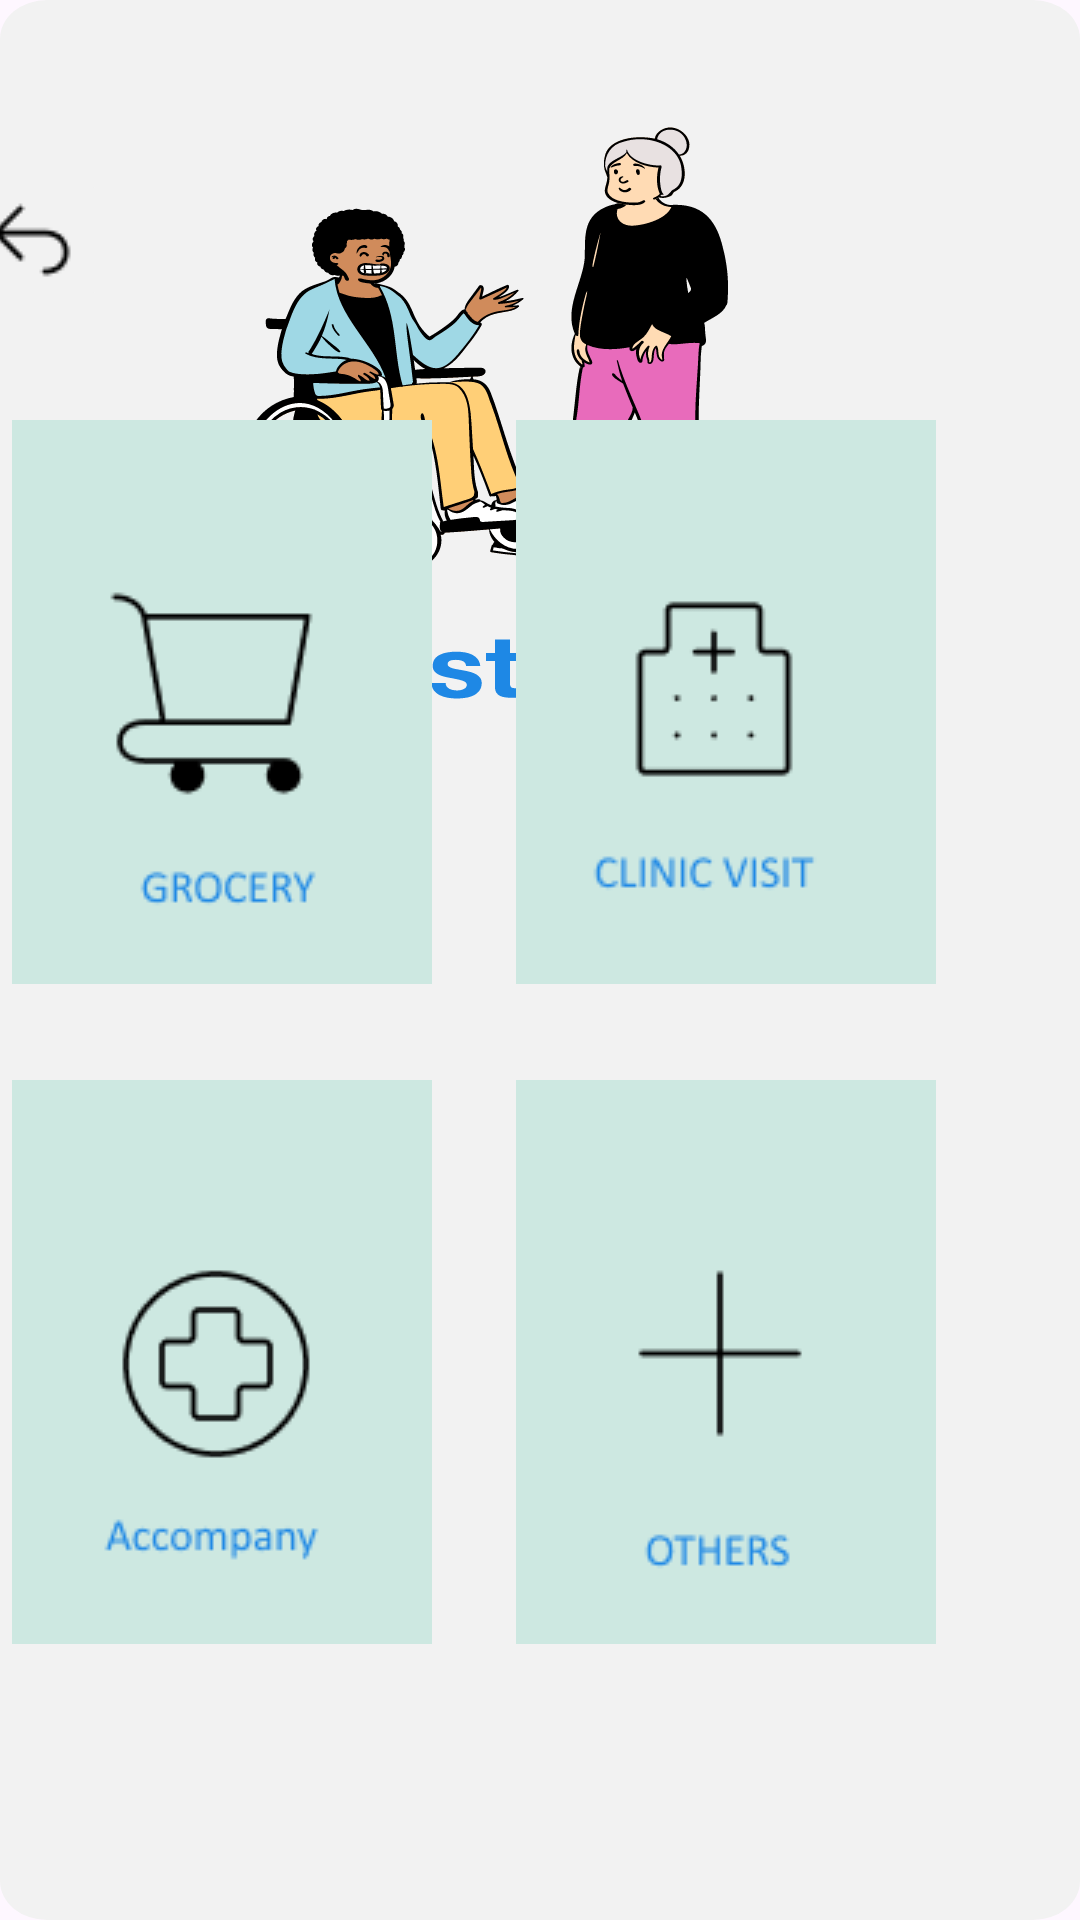

The Android layout XML behind this screen, and the referenced resources:
<!-- AndroidManifest.xml: application theme Theme.VoluntNear -->
<!-- res/layout/activity_bene_request.xml -->
<?xml version="1.0" encoding="utf-8"?>
<androidx.constraintlayout.widget.ConstraintLayout xmlns:android="http://schemas.android.com/apk/res/android"
    xmlns:app="http://schemas.android.com/apk/res-auto"
    xmlns:tools="http://schemas.android.com/tools"
    android:id="@+id/main"
    android:layout_width="match_parent"
    android:layout_height="match_parent"
    tools:context=".bene.bene_request"
    android:background="@drawable/bene_req">


    <ImageButton
        android:id="@+id/clinicButton"
        android:layout_width="140dp"
        android:layout_height="188dp"
        android:layout_marginEnd="48dp"
        android:layout_marginBottom="312dp"
        android:background="@color/grey"
        app:layout_constraintBottom_toBottomOf="parent"
        app:layout_constraintEnd_toEndOf="parent"
        app:srcCompat="@drawable/clinic_button" />

    <ImageButton
        android:id="@+id/othersButton"
        android:layout_width="140dp"
        android:layout_height="188dp"
        android:layout_marginEnd="48dp"
        android:layout_marginBottom="92dp"
        android:backgroundTint="@color/grey"
        app:layout_constraintBottom_toBottomOf="parent"
        app:layout_constraintEnd_toEndOf="parent"
        app:srcCompat="@drawable/others_button" />

    <ImageButton
        android:id="@+id/accomButton"
        android:layout_width="140dp"
        android:layout_height="188dp"
        android:layout_marginEnd="216dp"
        android:layout_marginBottom="92dp"
        android:backgroundTint="@color/grey"
        app:layout_constraintBottom_toBottomOf="parent"
        app:layout_constraintEnd_toEndOf="parent"
        app:srcCompat="@drawable/accom_button" />

    <ImageButton
        android:id="@+id/groButton"
        android:layout_width="140dp"
        android:layout_height="188dp"
        android:layout_marginEnd="216dp"
        android:layout_marginBottom="312dp"
        android:backgroundTint="@color/grey"
        app:layout_constraintBottom_toBottomOf="parent"
        app:layout_constraintEnd_toEndOf="parent"
        app:srcCompat="@drawable/gro_button" />

    <ImageButton
        android:id="@+id/backbreqButton"
        android:layout_width="wrap_content"
        android:layout_height="wrap_content"
        android:layout_marginTop="56dp"
        android:layout_marginEnd="324dp"
        android:backgroundTint="@color/grey"
        app:layout_constraintEnd_toEndOf="parent"
        app:layout_constraintTop_toTopOf="parent"
        app:srcCompat="@drawable/back" />


</androidx.constraintlayout.widget.ConstraintLayout>
<!-- resources referenced by this layout -->
<resources>
  <color name="grey">#F2F2F2</color>
  <!-- drawable accom_button: png bitmap (drawable, 3744 bytes) -->
  <!-- drawable back: png bitmap (drawable, 342 bytes) -->
  <!-- drawable bene_req: vector/xml drawable (drawable, 118595 chars, omitted) -->
  <!-- drawable clinic_button: png bitmap (drawable, 2650 bytes) -->
  <!-- drawable gro_button: png bitmap (drawable, 3073 bytes) -->
  <!-- drawable others_button: png bitmap (drawable, 1964 bytes) -->
  <style name="Theme.VoluntNear" parent="Base.Theme.VoluntNear" />
  <style name="Base.Theme.VoluntNear" parent="Theme.Material3.DayNight.NoActionBar">
          
          
      </style>
</resources>
